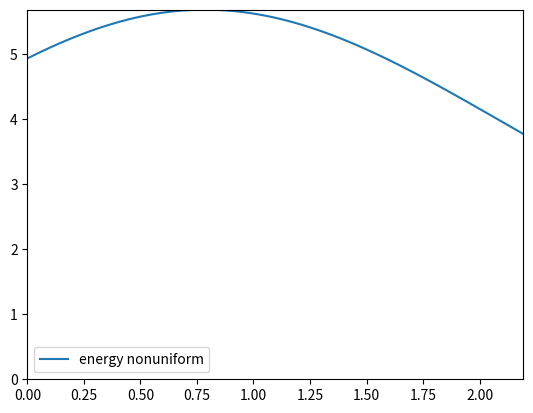

The matplotlib source for this figure:
# -*- coding: utf-8 -*-
"""
Created on Sat Nov 20 16:51:20 2021

@author: Tianwei
"""

import numpy as np
from matplotlib import pyplot as plt
import math
from scipy import integrate

#Fire parameters
Q = 1000  #HRR
D = 1.5 #Diameter of fuel pan
Hf = 0.235*(Q**0.4)-1.02*D   #flame height
Hfs = 0 #fuel surface height
xrad = 0.31  #radiation fraction
Dt = 2
Lt = 0

n = 200
i = 1
Qenergy = []
while i <= n:
    Ht = i/100
    Q_star = Q/Hf
    h = np.linspace(Hfs,Hfs+Hf,2000)
    h_star = (h-Hfs)/(Hf-Hfs)
    w = 1.55/(1+(h_star/0.625)**(20/3))
    St = ((Dt**2+Lt**2)+(Ht-h)**2)**0.5
    costheta = (((Dt**2+Lt**2)**0.5))/St
    qrad = xrad*w*Q_star*costheta/(4*np.pi*St**2)
    dh = h[1]-h[0]
    Qrad = np.sum(qrad*dh)
    Qenergy.append(Qrad)
    i += 1
H = np.linspace(0,Hf,200) 
plt.plot(H,Qenergy,label='energy nonuniform')
plt.axis([np.min(H),np.max(H),0,np.max(Qenergy)]) 
plt.legend() 
plt.show() 

